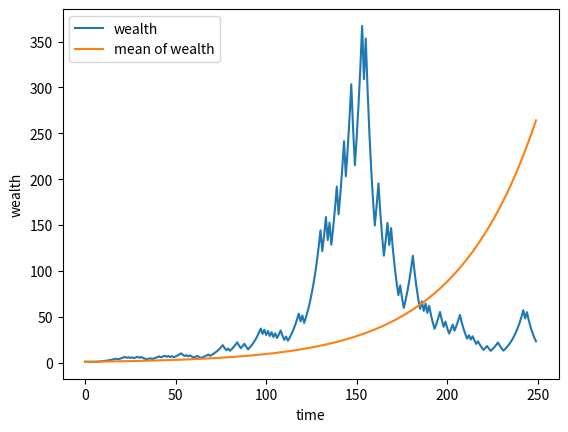

Reproduce this figure in Python.
# -*- coding: utf-8 -*-
"""
Created on Sun Jul 12 16:17:14 2020

[redacted]
"""

import numpy as np
import matplotlib.pyplot as plt
import math

class optimal_wealth_process():
    
    def __init__(self, X_0):
        self.p = 0.6
        self.r = 0.01
        self.u = 0.2
        self.l = -0.2
        self.T = 250
        self.R_bar = self.p * self.u + (1 - self.p) * self.l # = 0.02
        self.X_0 = X_0
        self.X_t = self.X_0
        self.X_t_mean = self.X_0

    def optimal_wealth(self):

        time = []
        X_t_process = []
        X_t_mean_process = []
        
        for t in range(self.T):
            if np.random.uniform(0,1) < self.p:
                R_t = self.u
            else:
                R_t = self.l
                
            self.X_t *= ( 1 + (self.R_bar - self.r)*(R_t - self.r) / ( (self.u - self.r)*(self.r - self.l) ) )
            self.X_t_mean *= ( 1 + (self.R_bar - self.r)**2 / ( (self.u - self.r)*(self.r - self.l) ) )
            
            time.append(t)
            X_t_process.append(self.X_t)
            X_t_mean_process.append(self.X_t_mean)
            
            #print(X_t_mean_process)
            
        return time, X_t_process, X_t_mean_process        
        
    def sample_plot(self):
        
        time, X_t_process, X_t_mean_process = self.optimal_wealth()
        
        plt.plot(time, X_t_process, label="wealth")
        plt.plot(time, X_t_mean_process, label="mean of wealth")
        plt.legend(loc='upper left')
        plt.xlabel("time")
        plt.ylabel("wealth")
        plt.show()
    
    
    def sample_sd_plot(self):
        
        time, X_t_process, X_t_mean_process = self.optimal_wealth()
        X_t_mean_process = np.array(X_t_mean_process)

        sample_sd = self.calc_sd()
             
        plt.fill_between(time, X_t_mean_process - sample_sd, X_t_mean_process + sample_sd, facecolor='g', alpha=0.2)
        plt.xlabel("time")
        plt.ylabel("standard deviation")
        plt.show()
        
    def calc_sd(self):
        
        N = 30
        sample_collection = []
        
        for i in range(N):
            time, X_t_process, X_t_mean_process = self.optimal_wealth()
            
            sample_collection.append(X_t_process)
            
        sample_collection = np.array(sample_collection)
        
        sample_sd = np.std(sample_collection, axis=0)
        
        return sample_sd
    
        
    def log_process(self):
        
        time = []
        log_process = []
        
        for t in range(self.T):
            if np.random.uniform(0,1) < self.p:
                R_t = self.u
            else:
                R_t = self.l
                
            self.X_t *= ( 1 + (self.R_bar - self.r)*(R_t - self.r) / ( (self.u - self.r)*(self.r - self.l) ) )
            
            time.append(t)
            log_process.append(math.log(self.X_t)/(t+1))
            
        plt.plot(time, log_process)
        plt.legend(loc='upper left')
        plt.xlabel("time")
        plt.ylabel("log_wealth_per_time")
        plt.show()
        print(log_process[-1])

optimal_wealth_process = optimal_wealth_process(X_0=1)

optimal_wealth_process.sample_plot()
#optimal_wealth_process.sample_sd_plot()
#optimal_wealth_process.log_process()
